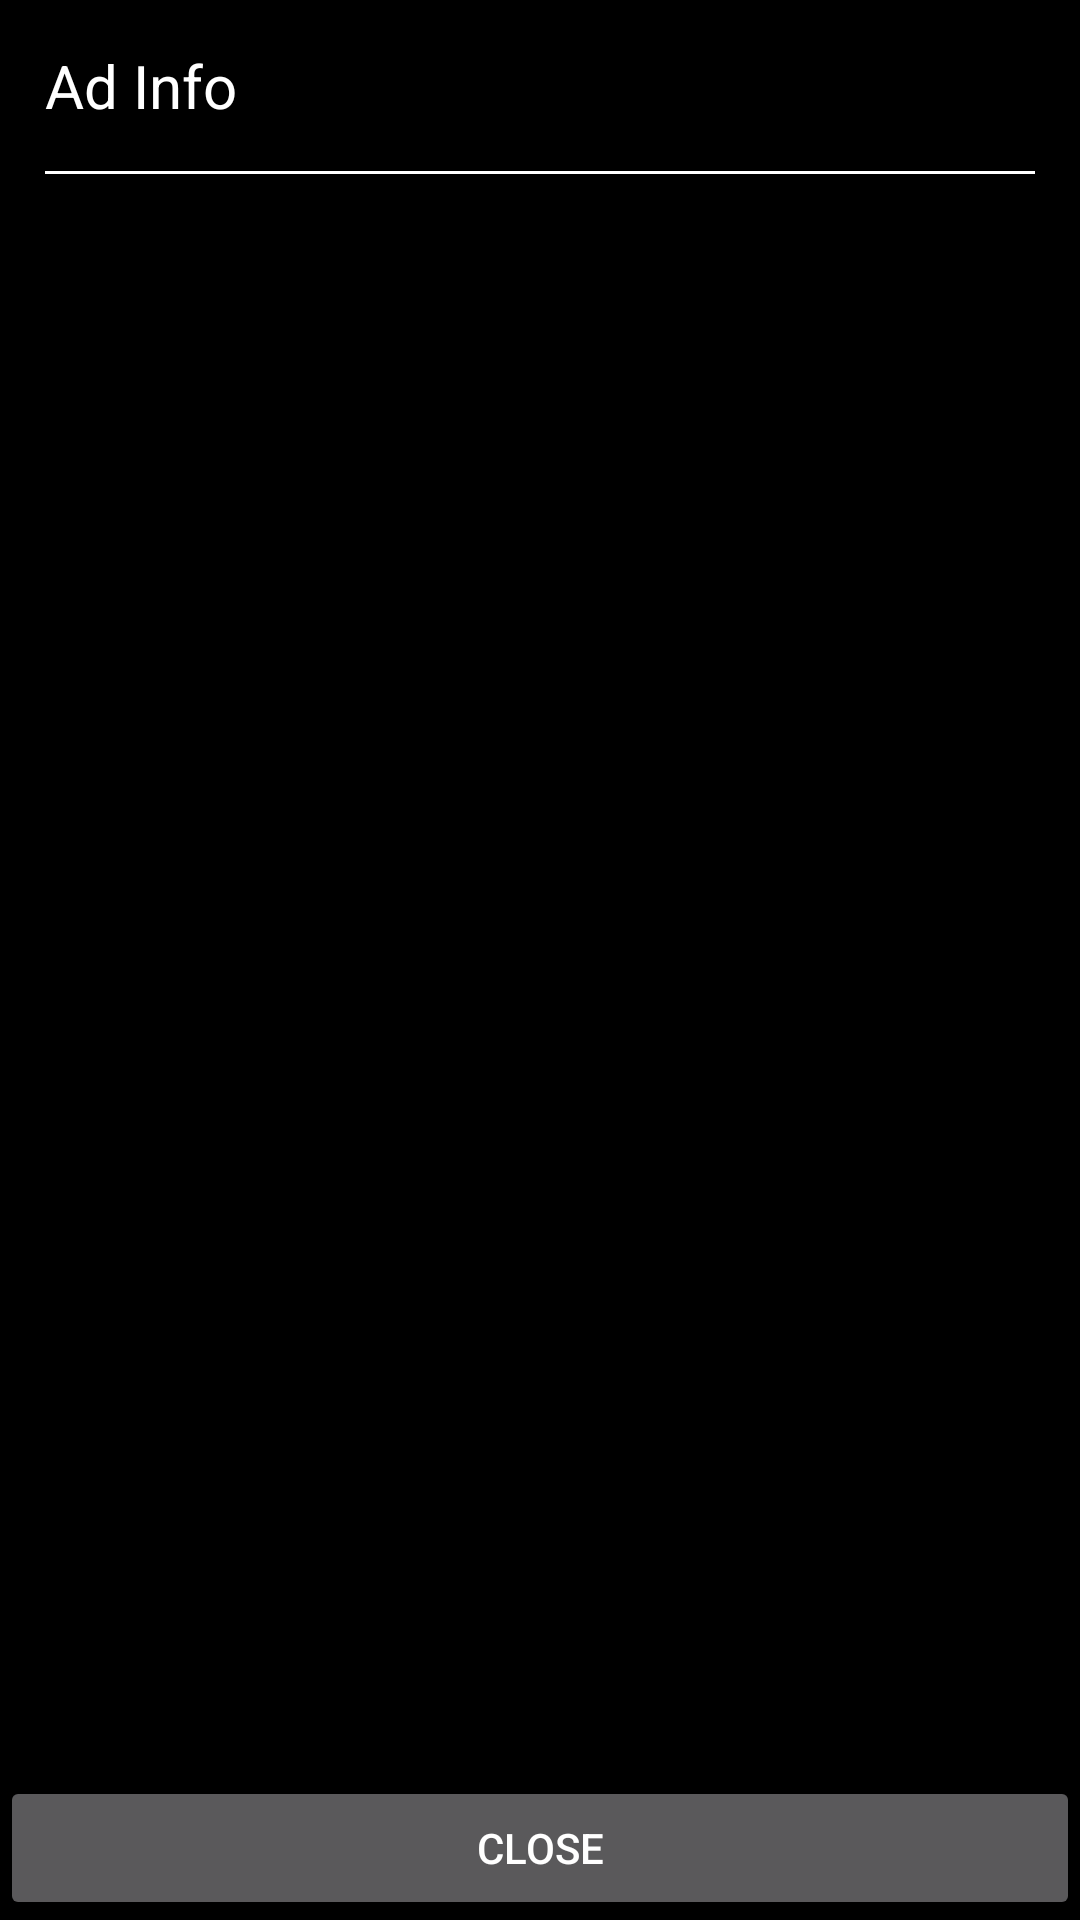

Write the Android layout XML for this screen, with the resource values it uses.
<!-- AndroidManifest.xml: application theme AppTheme -->
<!-- res/layout/tp_layout_adinfo.xml -->
<?xml version="1.0" encoding="utf-8"?>
<LinearLayout android:orientation="vertical" android:background="@android:color/black" android:layout_width="fill_parent" android:layout_height="fill_parent"
  xmlns:android="http://schemas.android.com/apk/res/android">
    <TextView android:textSize="20.0sp" android:textColor="@android:color/white" android:padding="15.0dip" android:layout_width="wrap_content" android:layout_height="wrap_content" android:text="Ad Info" />
    <View android:background="@android:color/white" android:layout_width="fill_parent" android:layout_height="1.0dip" android:layout_marginLeft="15.0dip" android:layout_marginRight="15.0dip" />
    <ScrollView android:padding="15.0dip" android:layout_width="fill_parent" android:layout_height="wrap_content" android:layout_weight="1.0">
        <LinearLayout android:orientation="vertical" android:id="@id/tp_layout_info" android:layout_width="fill_parent" android:layout_height="fill_parent" />
    </ScrollView>
    <Button android:id="@id/btn_close" android:layout_width="fill_parent" android:layout_height="wrap_content" android:text="close" />
</LinearLayout>
<!-- resources referenced by this layout -->
<resources>
  <style name="AppTheme" parent="@android:style/Theme.Material.NoActionBar.Fullscreen">
          <item name="android:colorPrimary">@color/colorPrimary</item>
          <item name="android:colorPrimaryDark">@color/colorPrimaryDark</item>
          <item name="android:colorAccent">@color/accent</item>
      </style>
  <color name="colorPrimary">#ff135566</color>
  <color name="colorPrimaryDark">#ff0d3b47</color>
  <color name="accent">#ff009688</color>
</resources>
